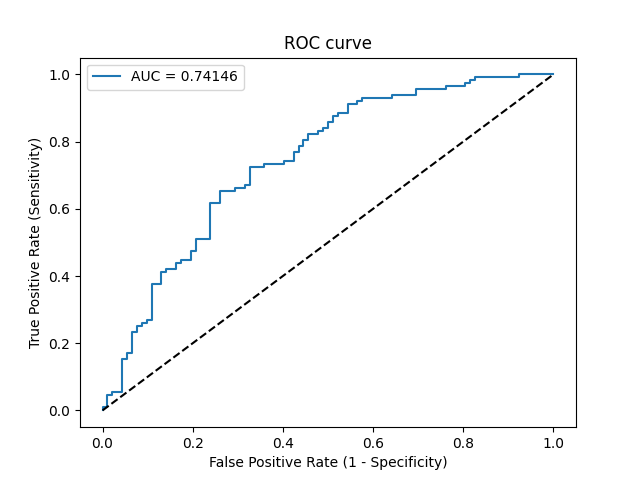

Source data for this figure (header and first rows):
Threshold, Sensitivity, Specificity, NPV, PPV
inf, 0.0, 1.0, 0.451, 0
0.988, 0.008929, 1.0, 0.4532, 1.0
0.9483, 0.008929, 0.9891, 0.4505, 0.5
0.9312, 0.04464, 0.9891, 0.4596, 0.8333
0.9089, 0.04464, 0.9783, 0.4569, 0.7143
0.8998, 0.05357, 0.9783, 0.4592, 0.75
0.8683, 0.05357, 0.9565, 0.4536, 0.6
0.8228, 0.1518, 0.9565, 0.4809, 0.8095
0.8208, 0.1518, 0.9457, 0.478, 0.7727
0.7967, 0.1696, 0.9457, 0.4833, 0.7917
0.7919, 0.1696, 0.9348, 0.4804, 0.76
0.7721, 0.2321, 0.9348, 0.5, 0.8125
0.7701, 0.2321, 0.9239, 0.4971, 0.7879
0.765, 0.25, 0.9239, 0.503, 0.8
0.7599, 0.25, 0.913, 0.5, 0.7778
0.7591, 0.2589, 0.913, 0.503, 0.7838
0.7587, 0.2589, 0.9022, 0.5, 0.7632
0.7569, 0.2679, 0.9022, 0.503, 0.7692
0.7566, 0.2679, 0.8913, 0.5, 0.75
0.7147, 0.375, 0.8913, 0.5395, 0.8077
0.7089, 0.375, 0.8696, 0.5333, 0.7778
0.699, 0.4107, 0.8696, 0.5479, 0.7931
0.6976, 0.4107, 0.8587, 0.5448, 0.7797
0.6916, 0.4196, 0.8587, 0.5486, 0.7833
0.6901, 0.4196, 0.837, 0.5423, 0.7581
0.6823, 0.4375, 0.837, 0.55, 0.7656
0.6821, 0.4375, 0.8261, 0.5468, 0.7538
0.6807, 0.4464, 0.8261, 0.5507, 0.7576
0.6793, 0.4464, 0.8043, 0.5441, 0.7353
0.6689, 0.4732, 0.8043, 0.5564, 0.7465
0.6687, 0.4732, 0.7935, 0.553, 0.7361
0.6545, 0.5089, 0.7935, 0.5703, 0.75
0.6506, 0.5089, 0.7609, 0.56, 0.7215
0.6141, 0.6161, 0.7609, 0.6195, 0.7582
0.6109, 0.6161, 0.7391, 0.6126, 0.7419
0.6067, 0.6518, 0.7391, 0.6355, 0.7526
0.5947, 0.6518, 0.7065, 0.625, 0.73
0.5913, 0.6607, 0.7065, 0.6311, 0.7327
0.5873, 0.6607, 0.6848, 0.6238, 0.7184
0.5855, 0.6696, 0.6848, 0.63, 0.7212
0.5854, 0.6696, 0.6739, 0.6263, 0.7143
0.5644, 0.7232, 0.6739, 0.6667, 0.7297
0.5484, 0.7232, 0.6413, 0.6556, 0.7105
0.5465, 0.7321, 0.6413, 0.6629, 0.713
0.5295, 0.7321, 0.5978, 0.6471, 0.6891
0.52, 0.7411, 0.5978, 0.6548, 0.6917
0.517, 0.7411, 0.5761, 0.6463, 0.6803
0.5068, 0.7679, 0.5761, 0.6709, 0.688
0.5067, 0.7679, 0.5652, 0.6667, 0.6825
0.5046, 0.7857, 0.5652, 0.6842, 0.6875
0.5011, 0.7857, 0.5543, 0.68, 0.6822
0.4965, 0.8036, 0.5543, 0.6986, 0.687
0.493, 0.8036, 0.5435, 0.6944, 0.6818
0.4897, 0.8214, 0.5435, 0.7143, 0.6866
0.4846, 0.8214, 0.5217, 0.7059, 0.6765
0.4765, 0.8304, 0.5217, 0.7164, 0.6788
0.4746, 0.8304, 0.5109, 0.7121, 0.6739
0.4735, 0.8393, 0.5109, 0.7231, 0.6763
0.4665, 0.8393, 0.5, 0.7188, 0.6714
0.4659, 0.8571, 0.5, 0.7419, 0.6761
... 25 more rows
